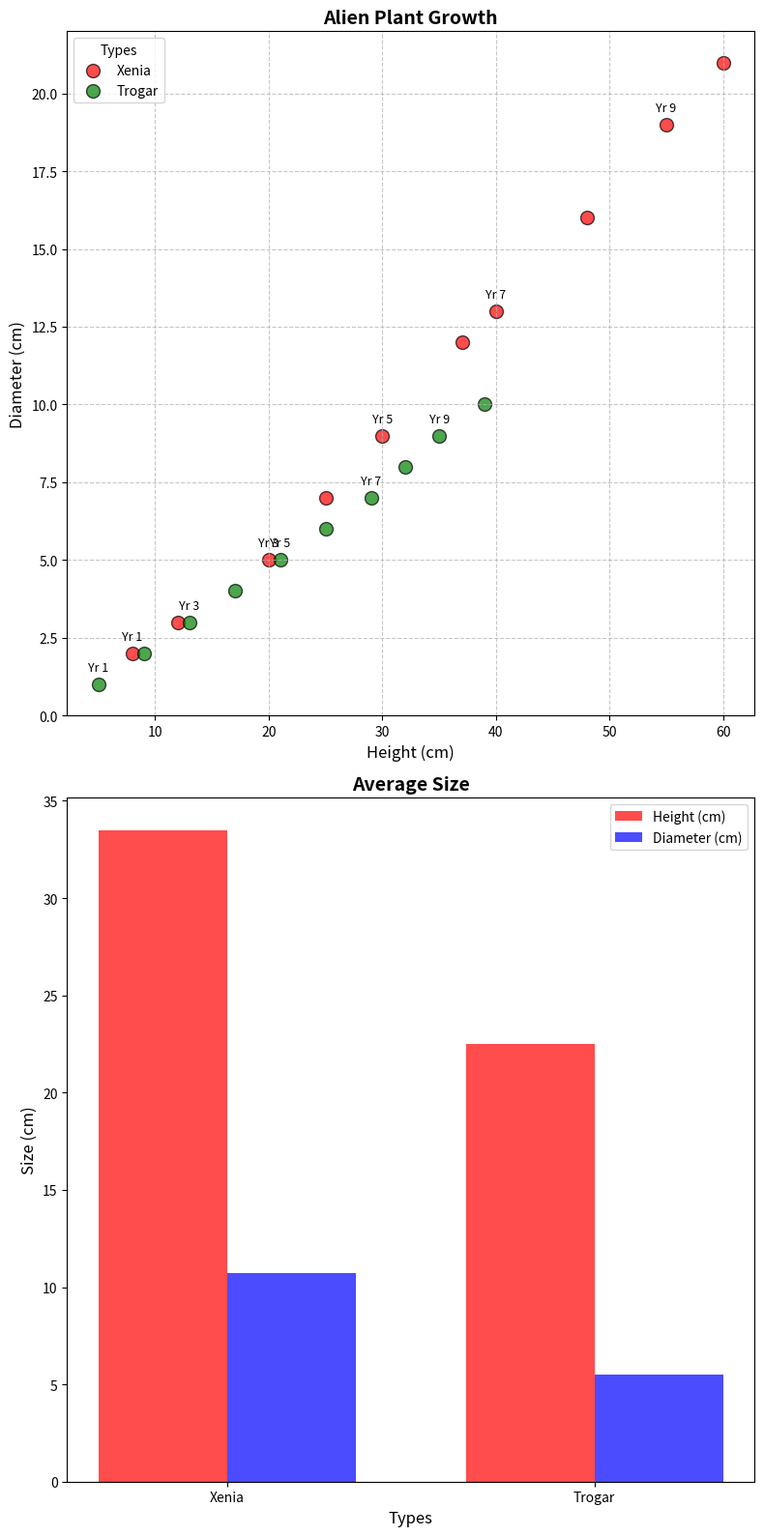

This chart was generated by the following Python code:
import matplotlib.pyplot as plt
import numpy as np

# Data for Alien Plant Growth (Heights in cm, Diameters in cm)
years = np.array([1, 2, 3, 4, 5, 6, 7, 8, 9, 10])

xenia_height = np.array([8, 12, 20, 25, 30, 37, 40, 48, 55, 60])
xenia_diameter = np.array([2, 3, 5, 7, 9, 12, 13, 16, 19, 21])

trogar_height = np.array([5, 9, 13, 17, 21, 25, 29, 32, 35, 39])
trogar_diameter = np.array([1, 2, 3, 4, 5, 6, 7, 8, 9, 10])

# Initialize the plot with the desired subplot configuration
fig, (ax1, ax2) = plt.subplots(2, 1, figsize=(8, 16))

# Scatter plot
ax1.scatter(xenia_height, xenia_diameter, color='red', edgecolor='black', alpha=0.7, s=100, label='Xenia')
ax1.scatter(trogar_height, trogar_diameter, color='green', edgecolor='black', alpha=0.7, s=100, label='Trogar')

# Titles and labels for the first plot
ax1.set_title('Alien Plant Growth', fontsize=14, fontweight='bold')
ax1.set_xlabel('Height (cm)', fontsize=12)
ax1.set_ylabel('Diameter (cm)', fontsize=12)
ax1.legend(title='Types', fontsize=10)
ax1.grid(linestyle='--', alpha=0.7)

# Add annotations for some data points
for i in range(0, len(years), 2):
    ax1.annotate(f'Yr {years[i]}', (xenia_height[i], xenia_diameter[i]), textcoords="offset points", xytext=(0,10), ha='center', fontsize=9)
    ax1.annotate(f'Yr {years[i]}', (trogar_height[i], trogar_diameter[i]), textcoords="offset points", xytext=(0,10), ha='center', fontsize=9)

# Bar plot: Comparison of average height and diameter for Xenia and Trogar
average_heights = [np.mean(xenia_height), np.mean(trogar_height)]
average_diameters = [np.mean(xenia_diameter), np.mean(trogar_diameter)]

bar_width = 0.35
index = np.arange(len(average_heights))

ax2.bar(index, average_heights, bar_width, label='Height (cm)', color='r', alpha=0.7)
ax2.bar(index + bar_width, average_diameters, bar_width, label='Diameter (cm)', color='b', alpha=0.7)

# Titles and labels for the second plot
ax2.set_title('Average Size', fontsize=14, fontweight='bold')
ax2.set_xlabel('Types', fontsize=12)
ax2.set_ylabel('Size (cm)', fontsize=12)
ax2.set_xticks(index + bar_width / 2)
ax2.set_xticklabels(['Xenia', 'Trogar'])
ax2.legend()

plt.tight_layout()
plt.show()
